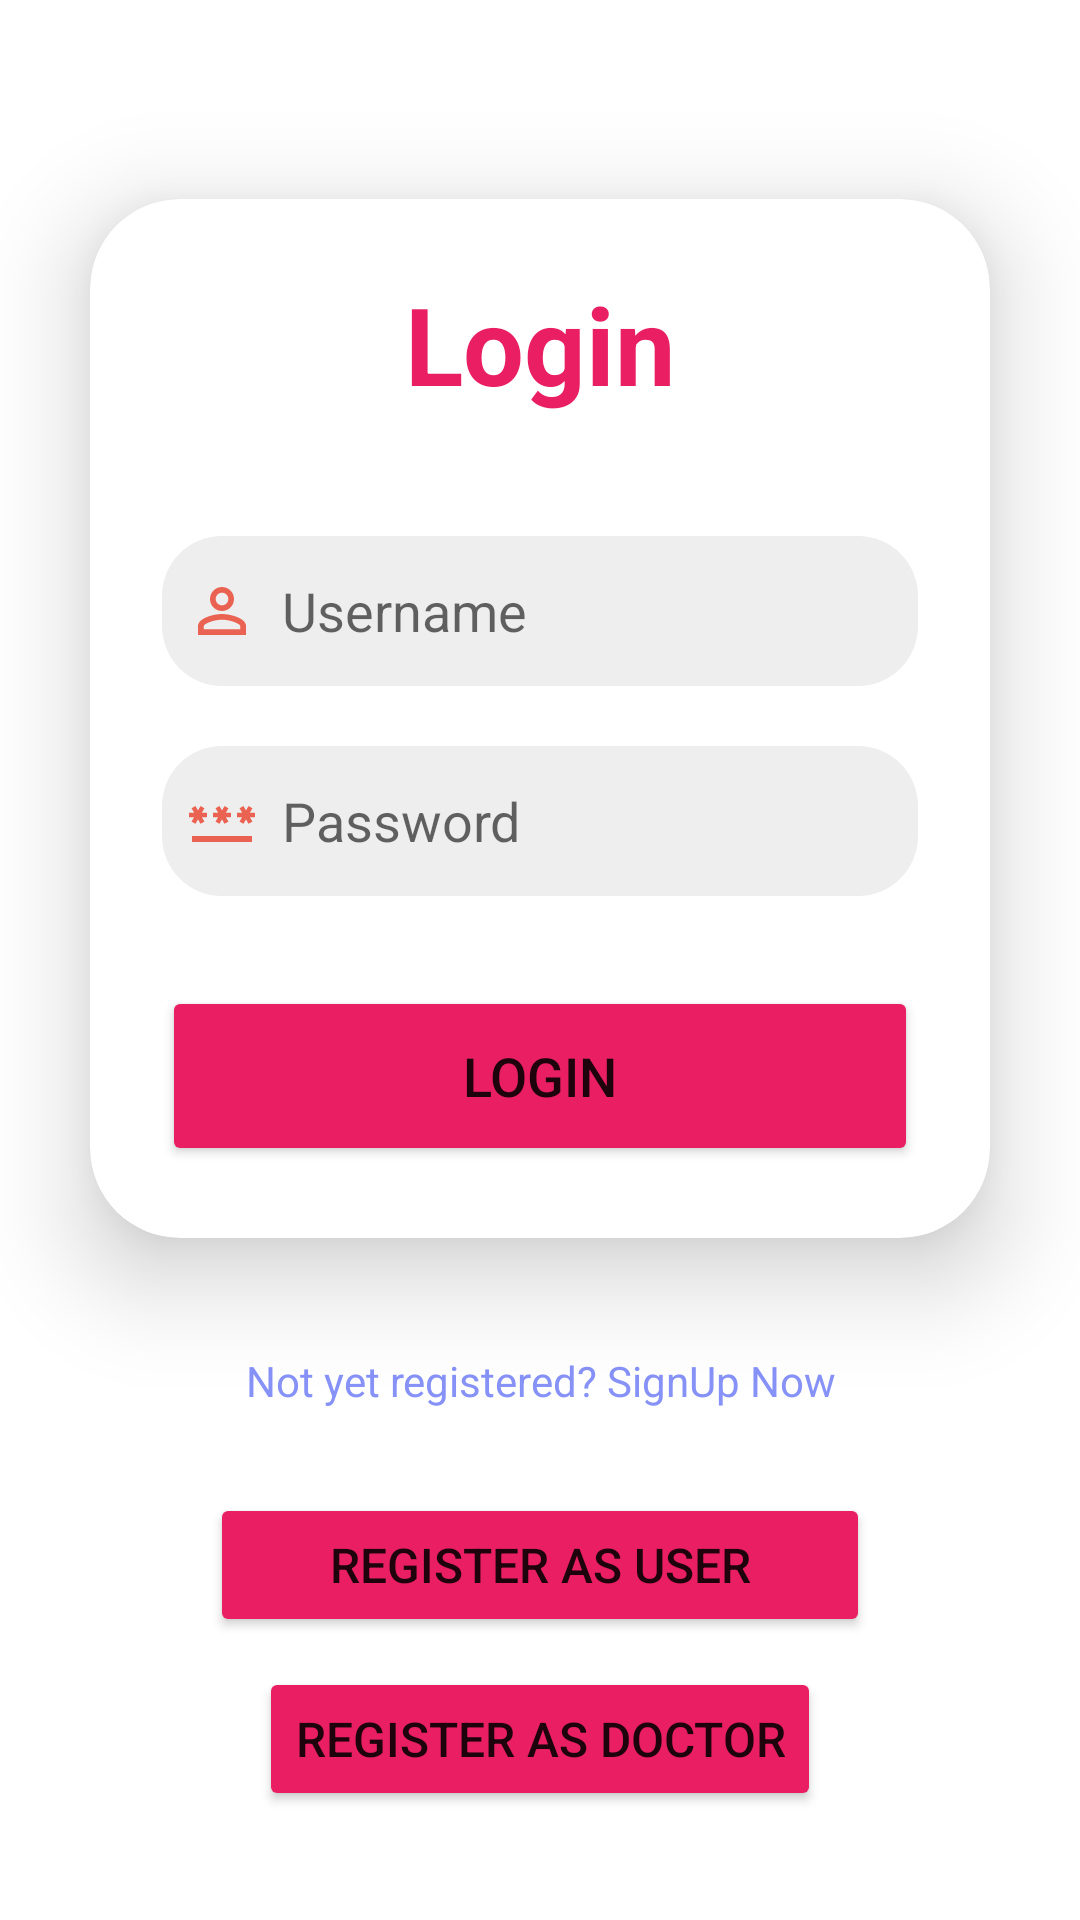

Reconstruct the res/layout file that produces this screen, plus the resources it refers to.
<!-- AndroidManifest.xml: application theme Theme.MedEase -->
<!-- res/layout/activity_loginpage.xml -->
<?xml version="1.0" encoding="utf-8"?>
<LinearLayout xmlns:android="http://schemas.android.com/apk/res/android"
    xmlns:app="http://schemas.android.com/apk/res-auto"
    xmlns:tools="http://schemas.android.com/tools"
    android:layout_width="match_parent"
    android:layout_height="match_parent"
    android:orientation="vertical"
    android:gravity="center"
    tools:context=".loginpage">

    <androidx.cardview.widget.CardView
        android:layout_width="match_parent"
        android:layout_height="wrap_content"
        android:layout_margin="30dp"
        app:cardCornerRadius="30dp"
        app:cardElevation="20dp"
        android:background="@drawable/custom_edittext">

        <LinearLayout
            android:layout_width="match_parent"
            android:layout_height="wrap_content"
            android:orientation="vertical"
            android:layout_gravity="center_horizontal"
            android:padding="24dp">


            <TextView

                android:text="Login"
                android:layout_width="match_parent"
                android:layout_height="wrap_content"
                android:textSize="36sp"
                android:textAlignment="center"
                android:textStyle="bold"
                android:textColor="#E91E63"/>

            <EditText
                android:id="@+id/email"
                android:layout_width="match_parent"
                android:layout_height="50dp"
                android:background="@drawable/custom_edittext"
                android:drawableLeft="@drawable/ic_baseline_person_24"
                android:drawablePadding="8dp"
                android:hint="Username"
                android:padding="8dp"
                android:textColor="@color/black"
                android:textColorHighlight="@color/lavender"
                android:layout_marginTop="40dp"/>

            <EditText
                android:id="@+id/password"
                android:layout_width="match_parent"
                android:layout_height="50dp"
                android:background="@drawable/custom_edittext"
                android:drawableLeft="@drawable/ic_baseline_lock_24"
                android:drawablePadding="8dp"
                android:hint="Password"
                android:padding="8dp"
                android:inputType="textPassword"
                android:textColor="@color/black"
                android:textColorHighlight="@color/lavender"
                android:layout_marginTop="20dp"/>

            <Button
                android:id="@+id/loginButton"
                android:layout_width="match_parent"
                android:layout_height="60dp"
                android:text="Login"
                android:textSize="18sp"
                android:layout_marginTop="30dp"
                android:backgroundTint="#E91E63"
                app:cornerRadius = "20dp"/>
        </LinearLayout>



    </androidx.cardview.widget.CardView>

    <TextView
        android:layout_width="wrap_content"
        android:layout_height="wrap_content"
        android:padding="8dp"
        android:text="Not yet registered? SignUp Now"
        android:textSize="14sp"
        android:textAlignment="center"
        android:textColor="@color/purple"
        android:layout_marginBottom="20dp"/>


    <Button
        android:id="@+id/signupuserButton"
        android:layout_width="220dp"
        android:layout_height="wrap_content"
        android:backgroundTint="#E91E63"
        android:text="Register As User"
        android:layout_marginBottom="10dp"
        android:textSize="16sp"
        app:cornerRadius="20dp" />

    <Button
        android:id="@+id/signupDoctorButton"
        android:layout_width="wrap_content"
        android:layout_height="wrap_content"
        android:gravity="center"
        android:backgroundTint="#E91E63"
        android:text="Register As Doctor"
        android:textSize="16sp"
        app:cornerRadius="20dp" />


</LinearLayout>
<!-- resources referenced by this layout -->
<resources>
  <color name="black">#FF000000</color>
  <color name="lavender">#EF1A16</color>
  <color name="purple">#8692f7</color>
  <!-- drawable custom_edittext (drawable) -->
  <?xml version="1.0" encoding="utf-8"?>
  <shape xmlns:android="http://schemas.android.com/apk/res/android"
      android:shape="rectangle">
      <solid
          android:color="#eee"
          />
      <corners
          android:radius="20dp"/>
  </shape>
  <!-- drawable ic_baseline_lock_24 (drawable) -->
  <vector android:height="24dp" android:tint="#EA6251"
      android:viewportHeight="24" android:viewportWidth="24"
      android:width="24dp" xmlns:android="http://schemas.android.com/apk/res/android">
      <path android:fillColor="@android:color/white" android:pathData="M2,17h20v2H2V17zM3.15,12.95L4,11.47l0.85,1.48l1.3,-0.75L5.3,10.72H7v-1.5H5.3l0.85,-1.47L4.85,7L4,8.47L3.15,7l-1.3,0.75L2.7,9.22H1v1.5h1.7L1.85,12.2L3.15,12.95zM9.85,12.2l1.3,0.75L12,11.47l0.85,1.48l1.3,-0.75l-0.85,-1.48H15v-1.5h-1.7l0.85,-1.47L12.85,7L12,8.47L11.15,7l-1.3,0.75l0.85,1.47H9v1.5h1.7L9.85,12.2zM23,9.22h-1.7l0.85,-1.47L20.85,7L20,8.47L19.15,7l-1.3,0.75l0.85,1.47H17v1.5h1.7l-0.85,1.48l1.3,0.75L20,11.47l0.85,1.48l1.3,-0.75l-0.85,-1.48H23V9.22z"/>
  </vector>
  <!-- drawable ic_baseline_person_24 (drawable) -->
  <vector android:height="24dp" android:tint="#EA6251"
      android:viewportHeight="24" android:viewportWidth="24"
      android:width="24dp" xmlns:android="http://schemas.android.com/apk/res/android">
      <path android:fillColor="@android:color/white" android:pathData="M12,5.9c1.16,0 2.1,0.94 2.1,2.1s-0.94,2.1 -2.1,2.1S9.9,9.16 9.9,8s0.94,-2.1 2.1,-2.1m0,9c2.97,0 6.1,1.46 6.1,2.1v1.1L5.9,18.1L5.9,17c0,-0.64 3.13,-2.1 6.1,-2.1M12,4C9.79,4 8,5.79 8,8s1.79,4 4,4 4,-1.79 4,-4 -1.79,-4 -4,-4zM12,13c-2.67,0 -8,1.34 -8,4v3h16v-3c0,-2.66 -5.33,-4 -8,-4z"/>
  </vector>
  <style name="Theme.MedEase" parent="Theme.MaterialComponents.DayNight.NoActionBar">
          
          <item name="colorPrimary">@color/purple_500</item>
          <item name="colorPrimaryVariant">@color/purple_700</item>
          <item name="colorOnPrimary">@color/white</item>
          
          <item name="colorSecondary">@color/teal_200</item>
          <item name="colorSecondaryVariant">@color/teal_700</item>
          <item name="colorOnSecondary">@color/black</item>
          
          <item name="android:statusBarColor">?attr/colorPrimaryVariant</item>
          
      </style>
  <color name="purple_500">#FF6200EE</color>
  <color name="purple_700">#FF3700B3</color>
  <color name="white">#FFFFFFFF</color>
  <color name="teal_200">#FF03DAC5</color>
  <color name="teal_700">#FF018786</color>
</resources>
